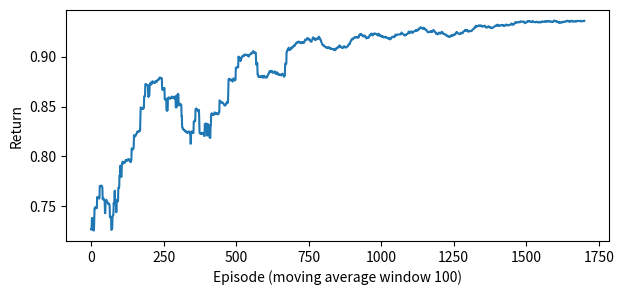

Reproduce this figure in Python.
import numpy as np
import matplotlib.pyplot as plt

class LineWorld:
    def __init__(self, n=7, max_steps=25, slip=0.08):
        self.n, self.max_steps, self.slip = n, max_steps, slip
        self.rng = np.random.default_rng(0)

    def reset(self, seed=None):
        if seed is not None: self.rng = np.random.default_rng(seed)
        self.s, self.t = 0, 0
        return self.s, {}

    def step(self, action):
        assert action in (0, 1)
        if self.rng.random() < self.slip: action = 1 - action
        self.s = int(np.clip(self.s + (1 if action else -1), 0, self.n-1))
        self.t += 1
        terminated = (self.s == self.n - 1)
        truncated = (self.t >= self.max_steps) and not terminated
        reward = 1.0 if terminated else -0.01
        return self.s, reward, terminated, truncated, {}

env = LineWorld()
print(env.reset(seed=42))
print(env.step(1))

rng = np.random.default_rng(2026)
Q = np.zeros((env.n, 2))
alpha, gamma = 0.15, 0.97
history = []
for ep in range(1800):
    s, _ = env.reset(seed=ep)
    epsilon = max(0.03, 0.6 * (1 - ep / 1800))
    total = 0.0
    while True:
        a = int(rng.integers(2)) if rng.random() < epsilon else int(np.argmax(Q[s]))
        ns, r, terminated, truncated, _ = env.step(a)
        target = r + gamma * (0.0 if terminated else np.max(Q[ns]))
        Q[s, a] += alpha * (target - Q[s, a])
        s, total = ns, total + r
        if terminated or truncated: break
    history.append(total)
print("Q:", np.round(Q, 2))
print("greedy action:", np.argmax(Q, axis=1))
plt.figure(figsize=(7,3))
plt.plot(np.convolve(history, np.ones(100)/100, mode="valid"))
plt.xlabel("Episode (moving average window 100)")
plt.ylabel("Return")
plt.show()

def evaluate(use_policy, seeds=range(10000, 10200)):
    returns = []
    test_env = LineWorld()
    random = np.random.default_rng(999)
    for seed in seeds:
        s, _ = test_env.reset(seed=seed)
        total = 0.0
        while True:
            a = int(np.argmax(Q[s])) if use_policy else int(random.integers(2))
            s, r, term, trunc, _ = test_env.step(a)
            total += r
            if term or trunc: break
        returns.append(total)
    return np.mean(returns)

trained_score, random_score = evaluate(True), evaluate(False)
print(f"Greedy: {trained_score:.3f}  Random: {random_score:.3f}")
assert trained_score > random_score
